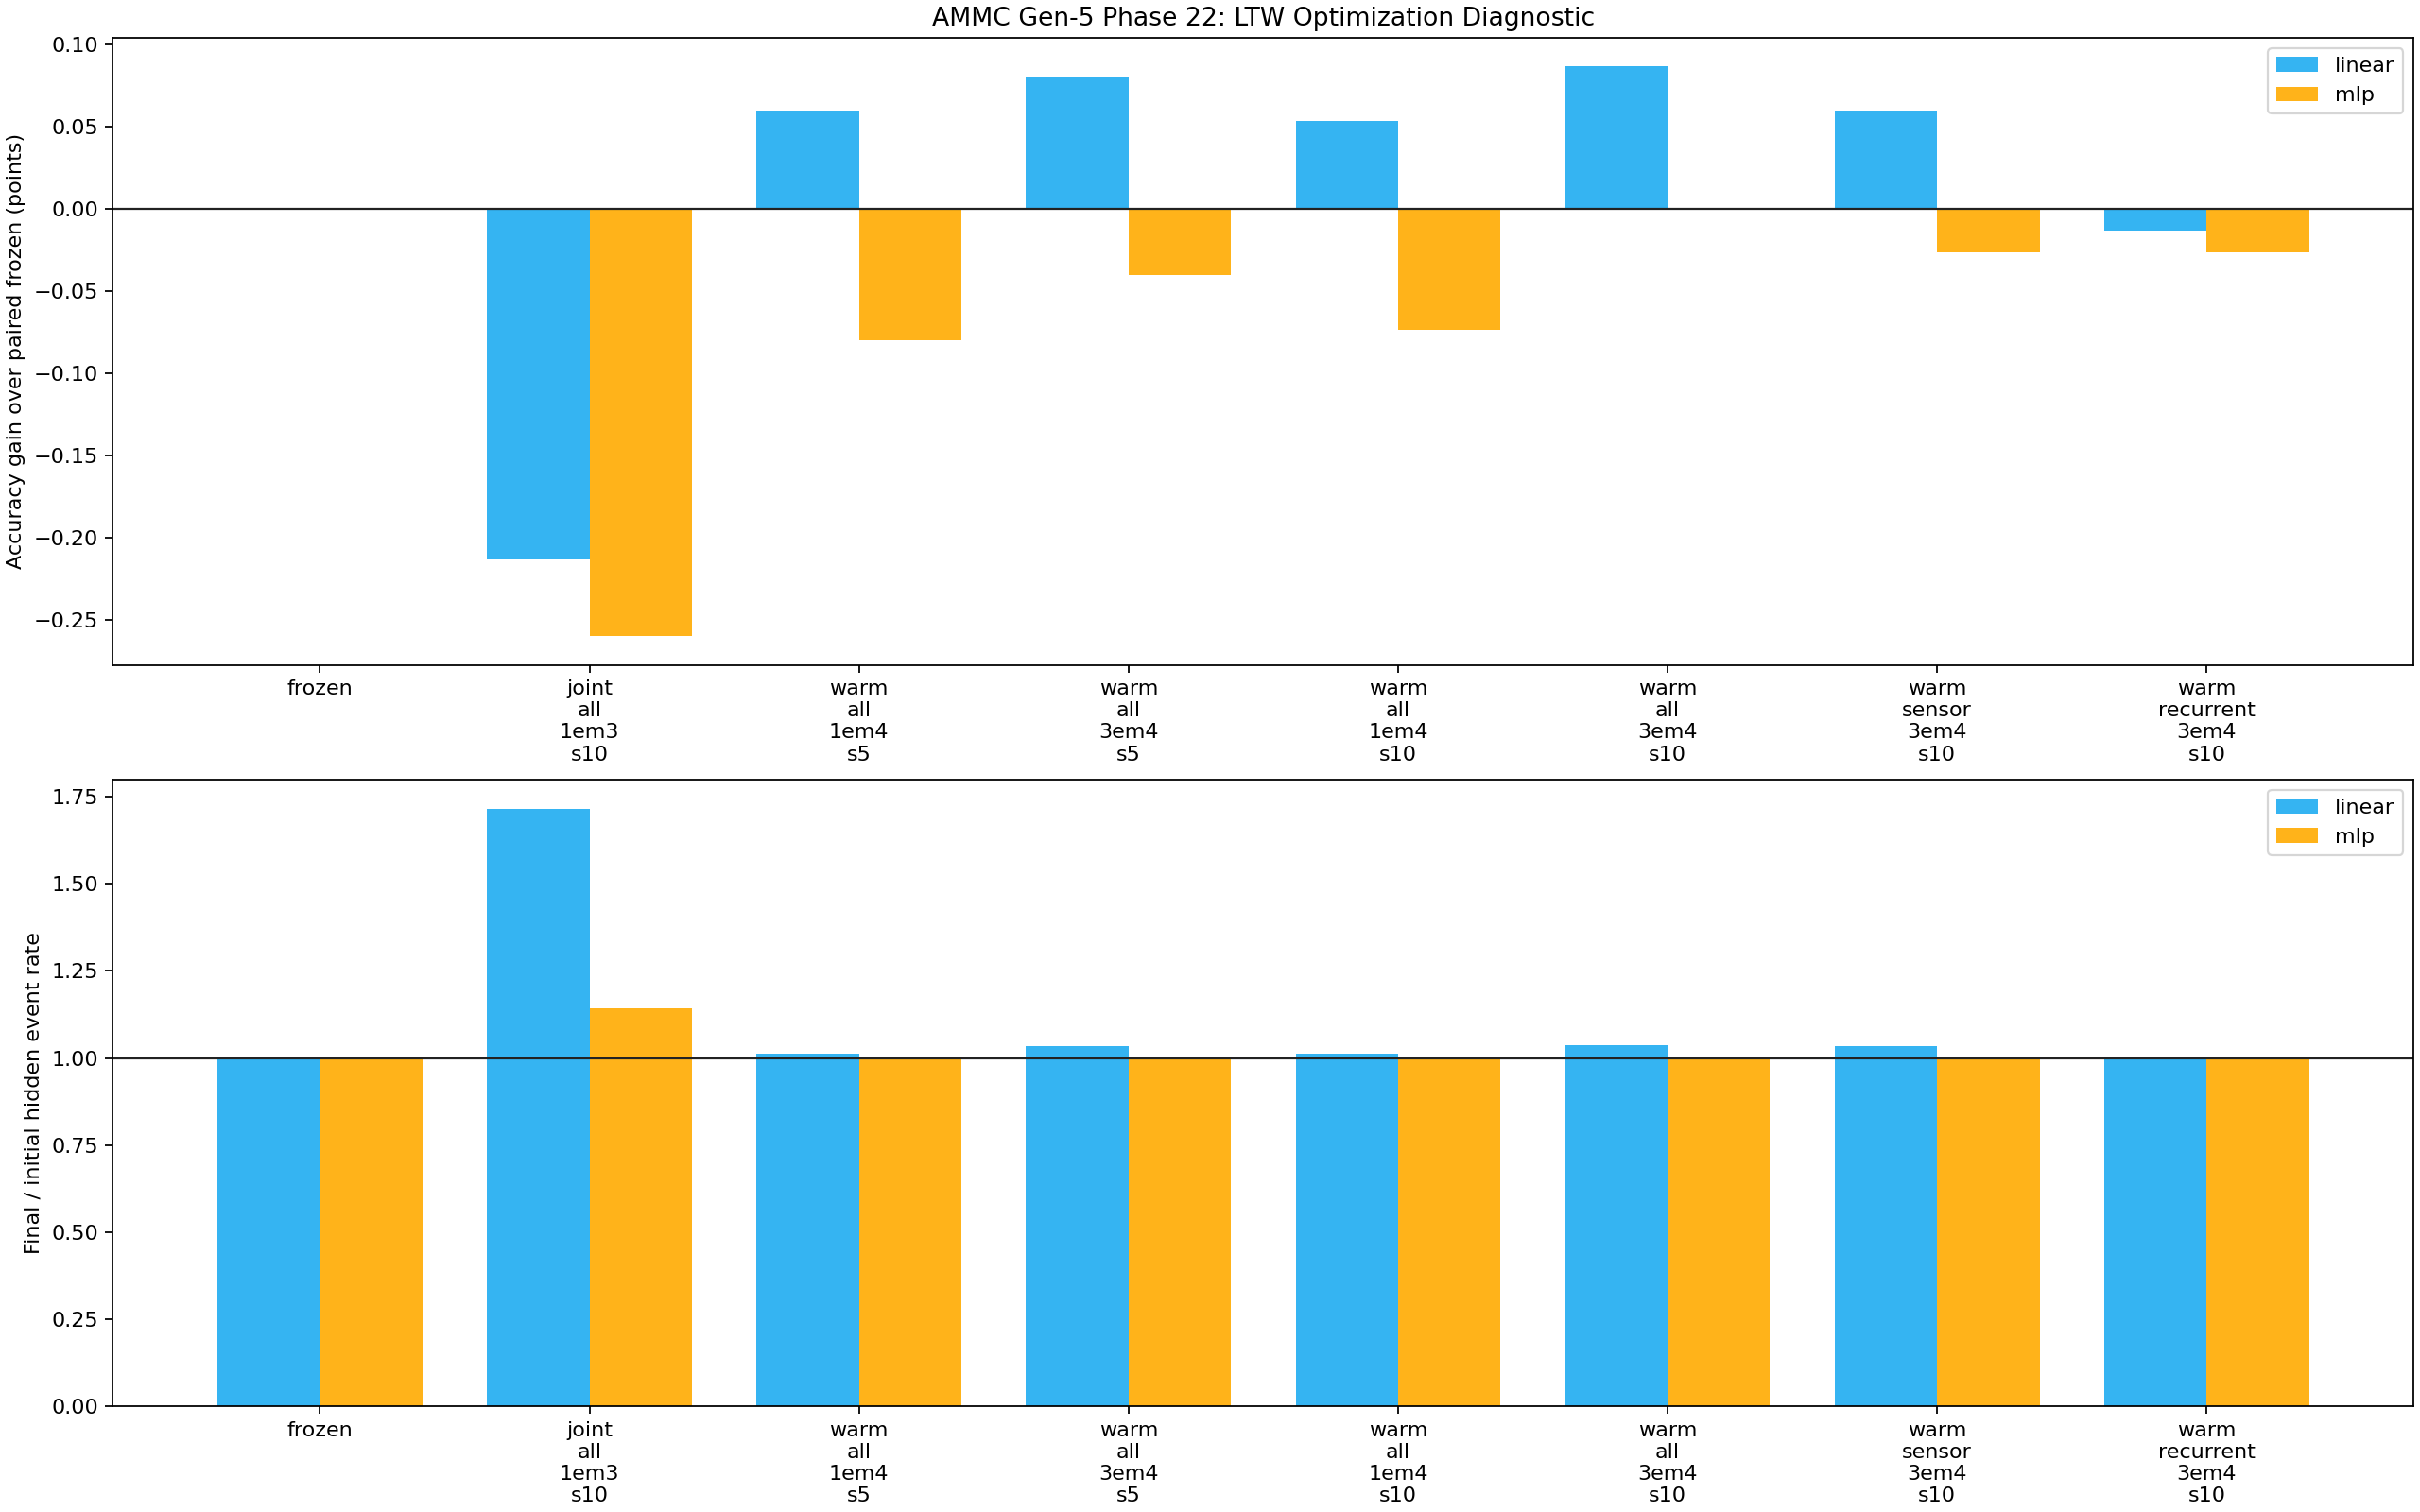

The file beside this chart, header and first rows:
arm, classifier, schedule, scope, reservoir_learning_rate, surrogate_slope, seeds, mean_test_accuracy, std_test_accuracy, mean_accuracy_gain_vs_frozen, improved_seed_count, practical_gain_seed_count, active_edges, scope_trainable_edges, effective_trainable_parameters, mean_event_rate_ratio, mean_absolute_ltw_change, mean_sensor_ltw_change, mean_recurrent_ltw_change, mean_lower_ltw_saturation_rate, mean_upper_ltw_saturation_rate, mean_train_seconds, mean_end_to_end_examples_per_second
frozen, linear, frozen, none, 0.0, 10.0, 3, 0.9151, 0.0004714, 0.0, 0, 0, 384, 0, 10250, 1.0, 0.0, 0.0, 0.0, 0.0, 0.0, 3.447, 107057
frozen, mlp, frozen, none, 0.0, 10.0, 3, 0.9256, 0.001558, 0.0, 0, 0, 384, 0, 34165, 1.0, 0.0, 0.0, 0.0, 0.0, 0.0, 3.576, 113220
joint_all_1em3_s10, linear, joint, all, 0.001, 10.0, 3, 0.913, 0.001178, -0.002133, 0, 0, 384, 384, 10634, 1.714, 0.1083, 0.1371, 0.09385, 0.02778, 0.04948, 5.899, 124169
joint_all_1em3_s10, mlp, joint, all, 0.001, 10.0, 3, 0.923, 0.001296, -0.0026, 1, 0, 384, 384, 34549, 1.143, 0.06242, 0.07498, 0.05614, 0.01476, 0.005208, 5.657, 112129
warm_all_1em4_s5, linear, warmup, all, 0.0001, 5.0, 3, 0.9157, 0.0002494, 0.0006, 2, 0, 384, 384, 10634, 1.012, 0.006746, 0.009184, 0.005527, 0.0, 0.0, 5.539, 114398
warm_all_1em4_s5, mlp, warmup, all, 0.0001, 5.0, 3, 0.9248, 0.001131, -0.0008, 0, 0, 384, 384, 34549, 1, 0.003421, 0.00362, 0.003322, 0.0, 0.0, 6.231, 104520
warm_all_3em4_s5, linear, warmup, all, 0.0003, 5.0, 3, 0.9159, 0.0003399, 0.0008, 3, 0, 384, 384, 10634, 1.035, 0.01959, 0.02641, 0.01619, 0.0, 0.0, 6.063, 107005
warm_all_3em4_s5, mlp, warmup, all, 0.0003, 5.0, 3, 0.9252, 0.001451, -0.0004, 0, 0, 384, 384, 34549, 1.004, 0.01005, 0.01061, 0.009773, 0.0, 0.0, 5.577, 110550
warm_all_1em4_s10, linear, warmup, all, 0.0001, 10.0, 3, 0.9157, 0.0002494, 0.0005333, 2, 0, 384, 384, 10634, 1.012, 0.006774, 0.009269, 0.005527, 0.0, 0.0, 5.486, 113813
warm_all_1em4_s10, mlp, warmup, all, 0.0001, 10.0, 3, 0.9249, 0.001087, -0.0007333, 0, 0, 384, 384, 34549, 1, 0.003432, 0.003647, 0.003324, 0.0, 0.0, 6.252, 104693
warm_all_3em4_s10, linear, warmup, all, 0.0003, 10.0, 3, 0.916, 0.0002828, 0.0008667, 3, 0, 384, 384, 10634, 1.036, 0.01965, 0.02666, 0.01614, 0.0, 0.0, 6.103, 110728
warm_all_3em4_s10, mlp, warmup, all, 0.0003, 10.0, 3, 0.9256, 0.00102, 3.700743415417188e-17, 2, 0, 384, 384, 34549, 1.005, 0.0101, 0.01071, 0.009795, 0.0, 0.0, 5.62, 109738
warm_sensor_3em4_s10, linear, warmup, sensor, 0.0003, 10.0, 3, 0.9157, 0.0002494, 0.0006, 2, 0, 384, 128, 10378, 1.034, 0.009, 0.027, 0.0, 0.0, 0.0, 5.603, 125511
warm_sensor_3em4_s10, mlp, warmup, sensor, 0.0003, 10.0, 3, 0.9253, 0.001636, -0.0002667, 1, 0, 384, 128, 34293, 1.005, 0.003585, 0.01075, 0.0, 0.0, 0.0, 6.108, 97978
warm_recurrent_3em4_s10, linear, warmup, recurrent, 0.0003, 10.0, 3, 0.915, 0.0004899, -0.0001333, 1, 0, 384, 256, 10506, 0.9985, 0.01075, 0.0, 0.01613, 0.0, 0.0, 5.986, 92372
warm_recurrent_3em4_s10, mlp, warmup, recurrent, 0.0003, 10.0, 3, 0.9253, 0.001611, -0.0002667, 0, 0, 384, 256, 34421, 0.9993, 0.006517, 0.0, 0.009775, 0.0, 0.0, 5.792, 121754
